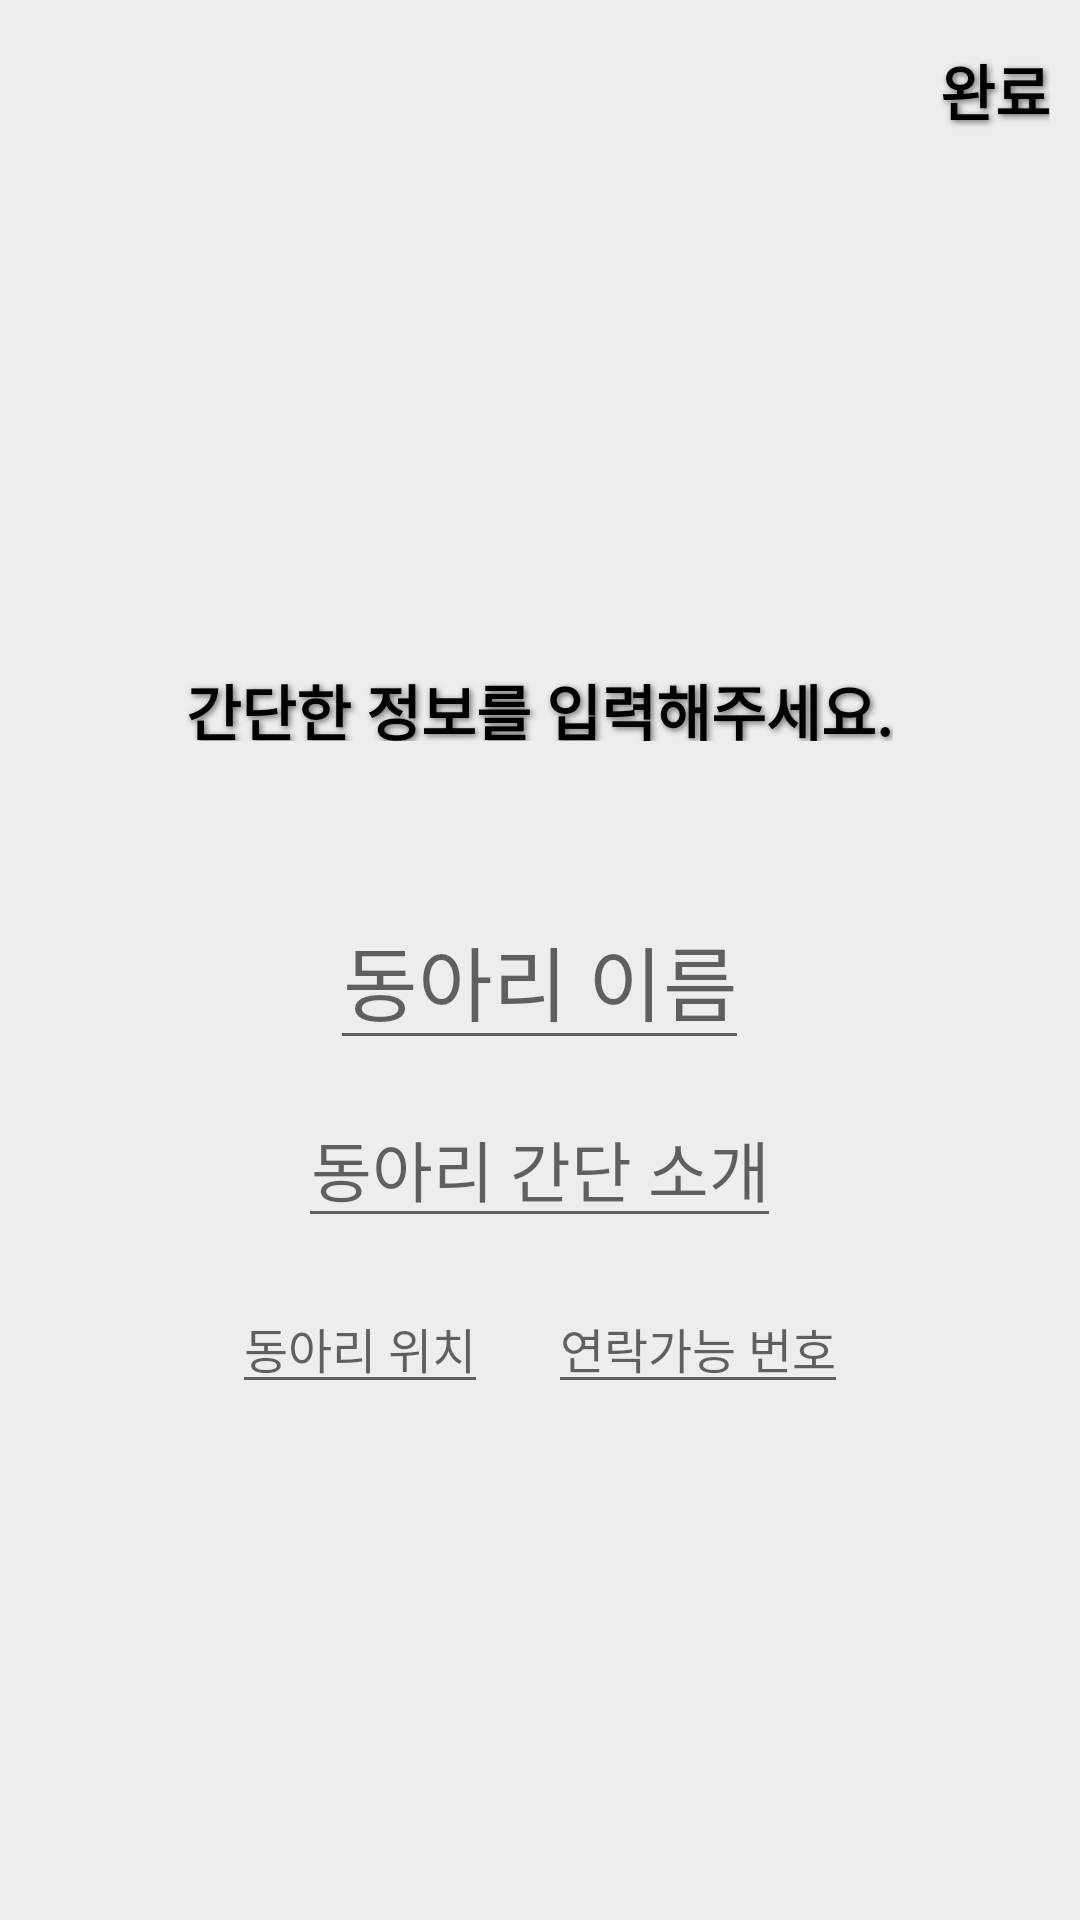

Layout XML and referenced resources for this Android screen:
<!-- AndroidManifest.xml: activity theme AppTheme.NoActionBar -->
<!-- res/layout/activity_create_club.xml -->
<?xml version="1.0" encoding="utf-8"?>
<android.support.constraint.ConstraintLayout
    xmlns:app="http://schemas.android.com/apk/res-auto"
    xmlns:android="http://schemas.android.com/apk/res/android"
    android:layout_width="match_parent"
    android:layout_height="match_parent"
    android:background="@color/background">

    <LinearLayout
        android:orientation="vertical"
        android:layout_width="match_parent"
        android:layout_height="match_parent">

        
        <android.support.constraint.ConstraintLayout
            android:layout_width="match_parent"
            android:layout_height="wrap_content"
            android:layout_marginTop="15dp"
            app:layout_constraintTop_toTopOf="parent"
            app:layout_constraintLeft_toLeftOf="parent"
            app:layout_constraintRight_toRightOf="parent"
            >
            
            <android.support.constraint.ConstraintLayout
                android:id="@+id/create_club_layout_cancel"
                android:layout_width="wrap_content"
                android:layout_height="wrap_content"
                android:layout_marginLeft="10dp"
                android:background="?android:attr/selectableItemBackground"
                android:orientation="horizontal"
                app:layout_constraintTop_toTopOf="parent"
                app:layout_constraintLeft_toLeftOf="parent"
                app:layout_constraintBottom_toBottomOf="parent">
                <ImageView
                    android:layout_width="30dp"
                    android:layout_height="30dp"
                    android:src="@drawable/ic_chevron_left_black_24dp" />
            </android.support.constraint.ConstraintLayout>
            
            <android.support.constraint.ConstraintLayout
                android:id="@+id/create_club_layout_create"
                android:layout_width="wrap_content"
                android:layout_height="wrap_content"
                android:layout_marginRight="10dp"
                android:background="?android:attr/selectableItemBackground"
                android:orientation="horizontal"
                app:layout_constraintTop_toTopOf="parent"
                app:layout_constraintRight_toRightOf="parent"
                app:layout_constraintBottom_toBottomOf="parent">

                <TextView
                    android:layout_width="wrap_content"
                    android:layout_height="wrap_content"
                    android:text="완료"
                    android:textColor="#000000"
                    android:textSize="20dp"
                    android:textStyle="bold"
                    android:shadowColor="#6b6b6b"
                    android:shadowRadius="5.0"
                    android:shadowDx="2.0"
                    android:shadowDy="2.0"/>
            </android.support.constraint.ConstraintLayout>
        </android.support.constraint.ConstraintLayout>

        
        <LinearLayout
            android:gravity="center"
            android:orientation="vertical"
            android:layout_width="match_parent"
            android:layout_height="match_parent">
            <TextView
                android:id="@+id/create_club_layout_title"
                android:layout_width="wrap_content"
                android:layout_height="25dp"
                android:text="간단한 정보를 입력해주세요."
                android:textColor="#000000"
                android:textSize="20dp"
                android:textStyle="bold"
                android:shadowColor="#6b6b6b"
                android:shadowRadius="5.0"
                android:shadowDx="2.0"
                android:shadowDy="2.0"/>

            
            <EditText
                android:id="@+id/create_club_layout_clubName"
                android:layout_width="wrap_content"
                android:layout_height="wrap_content"
                android:layout_marginTop="50dp"
                android:gravity="center"
                android:inputType="text"
                android:textSize="27dp"
                android:hint="동아리 이름"/>
            
            <EditText
                android:id="@+id/create_club_layout_clubContent"
                android:layout_width="wrap_content"
                android:layout_height="wrap_content"
                android:layout_marginTop="10dp"
                android:gravity="center"
                android:inputType="text"
                android:textSize="22dp"
                android:hint="동아리 간단 소개"/>
            <LinearLayout
                android:gravity="center"
                android:orientation="horizontal"
                android:layout_width="match_parent"
                android:layout_height="wrap_content">
                
                <EditText
                    android:id="@+id/create_club_layout_clubLocation"
                    android:layout_width="wrap_content"
                    android:layout_height="wrap_content"
                    android:layout_marginTop="10dp"
                    android:gravity="center"
                    android:inputType="text"
                    android:textSize="16dp"
                    android:hint="동아리 위치"/>
                
                <EditText
                    android:layout_marginLeft="20dp"
                    android:id="@+id/create_club_layout_clubPhoneNumber"
                    android:layout_width="wrap_content"
                    android:layout_height="wrap_content"
                    android:layout_marginTop="10dp"
                    android:gravity="center"
                    android:inputType="text"
                    android:textSize="16dp"
                    android:hint="연락가능 번호"/>
            </LinearLayout>
        </LinearLayout>

    </LinearLayout>
</android.support.constraint.ConstraintLayout>
<!-- resources referenced by this layout -->
<resources>
  <color name="background">#ededed</color>
  <style name="AppTheme.NoActionBar">
          <item name="windowActionBar">false</item>
          <item name="windowNoTitle">true</item>
      </style>
</resources>
